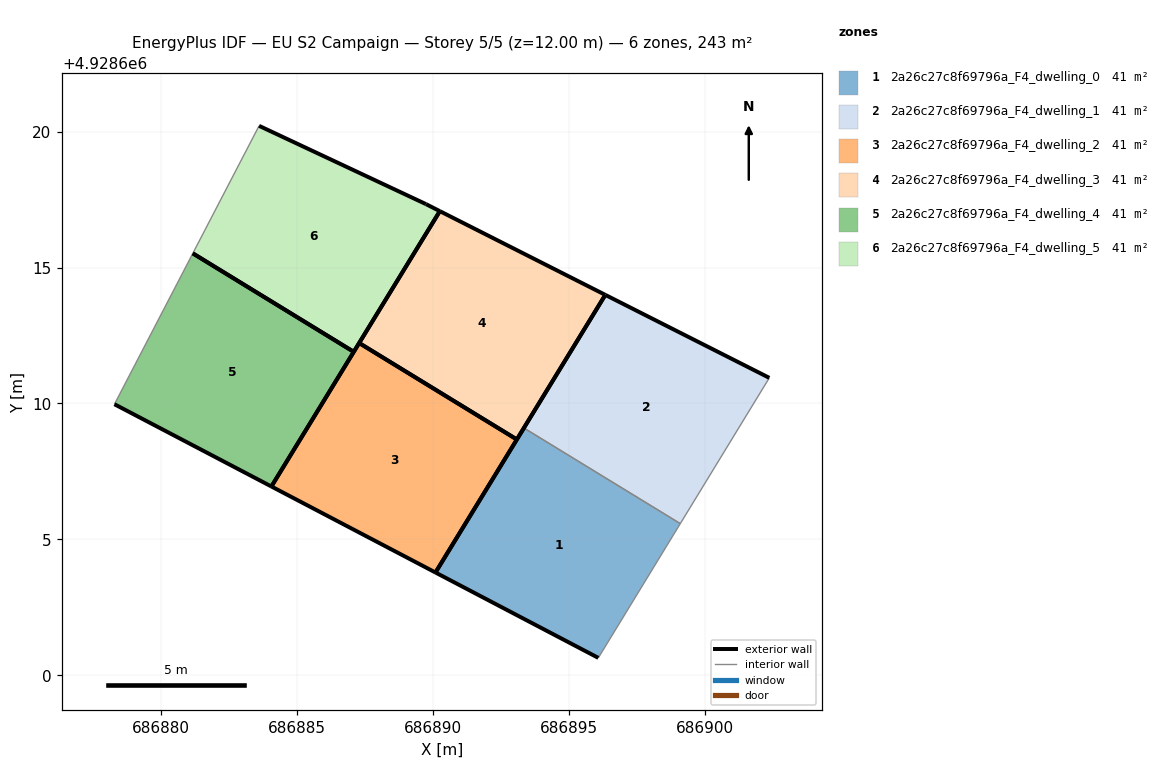
=== STOREY PLAN SPEC (per zone: floor XY polygon, exterior-wall plan segments, windows/doors) ===
zone 1: 2a26c27c8f69796a_F4_dwelling_0  (40.5 m²)
  floor: (686896.08, 4928600.64) (686899.09, 4928605.58) (686893.34, 4928609.10) (686890.09, 4928603.78)
  exterior wall: (686896.08, 4928600.64) – (686890.09, 4928603.78)  [6.8 m]
  exterior wall: (686890.09, 4928603.78) – (686893.34, 4928609.10)  [6.2 m]
  interior walls: 2
zone 2: 2a26c27c8f69796a_F4_dwelling_1  (40.5 m²)
  floor: (686899.09, 4928605.58) (686902.37, 4928610.94) (686896.33, 4928613.99) (686893.34, 4928609.10)
  exterior wall: (686896.33, 4928613.99) – (686902.37, 4928610.94)  [6.8 m]
  exterior wall: (686893.34, 4928609.10) – (686896.33, 4928613.99)  [5.7 m]
  interior walls: 2
zone 3: 2a26c27c8f69796a_F4_dwelling_2  (40.5 m²)
  floor: (686890.09, 4928603.78) (686893.08, 4928608.67) (686887.28, 4928612.22) (686884.05, 4928606.95)
  exterior wall: (686893.08, 4928608.67) – (686890.09, 4928603.78)  [5.7 m]
  exterior wall: (686890.09, 4928603.78) – (686884.05, 4928606.95)  [6.8 m]
  exterior wall: (686884.05, 4928606.95) – (686887.28, 4928612.22)  [6.2 m]
  exterior wall: (686887.28, 4928612.22) – (686893.08, 4928608.67)  [6.8 m]
zone 4: 2a26c27c8f69796a_F4_dwelling_3  (40.5 m²)
  floor: (686893.08, 4928608.67) (686896.33, 4928613.99) (686890.25, 4928617.07) (686887.28, 4928612.22)
  exterior wall: (686890.25, 4928617.07) – (686896.33, 4928613.99)  [6.8 m]
  exterior wall: (686896.33, 4928613.99) – (686893.08, 4928608.67)  [6.2 m]
  exterior wall: (686887.28, 4928612.22) – (686890.25, 4928617.07)  [5.7 m]
  exterior wall: (686893.08, 4928608.67) – (686887.28, 4928612.22)  [6.8 m]
zone 5: 2a26c27c8f69796a_F4_dwelling_4  (40.5 m²)
  floor: (686884.05, 4928606.95) (686887.08, 4928611.90) (686881.16, 4928615.52) (686878.28, 4928609.97)
  exterior wall: (686887.08, 4928611.90) – (686884.05, 4928606.95)  [5.8 m]
  exterior wall: (686884.05, 4928606.95) – (686878.28, 4928609.97)  [6.5 m]
  exterior wall: (686881.16, 4928615.52) – (686887.08, 4928611.90)  [6.9 m]
  interior walls: 1
zone 6: 2a26c27c8f69796a_F4_dwelling_5  (40.5 m²)
  floor: (686887.08, 4928611.90) (686890.25, 4928617.07) (686889.74, 4928617.33) (686883.60, 4928620.21) (686881.16, 4928615.52)
  exterior wall: (686883.60, 4928620.21) – (686889.74, 4928617.33)  [6.8 m]
  exterior wall: (686889.74, 4928617.33) – (686890.25, 4928617.07)  [0.6 m]
  exterior wall: (686890.25, 4928617.07) – (686887.08, 4928611.90)  [6.1 m]
  exterior wall: (686887.08, 4928611.90) – (686881.16, 4928615.52)  [6.9 m]
  interior walls: 1

=== DERIVED (storey summary) ===
Building: EU S2 Campaign
Storey: 5 of 5  (floor level z = 12.00 m)
Storey gross floor area: 243.2 m²
Zones on this storey: 6
  - 2a26c27c8f69796a_F4_dwelling_0: floor 40.5 m²; exterior wall 13.0 m (39.0 m²); WWR 0.0%
  - 2a26c27c8f69796a_F4_dwelling_1: floor 40.5 m²; exterior wall 12.5 m (37.5 m²); WWR 0.0%
  - 2a26c27c8f69796a_F4_dwelling_2: floor 40.5 m²; exterior wall 25.5 m (76.6 m²); WWR 0.0%
  - 2a26c27c8f69796a_F4_dwelling_3: floor 40.5 m²; exterior wall 25.5 m (76.6 m²); WWR 0.0%
  - 2a26c27c8f69796a_F4_dwelling_4: floor 40.5 m²; exterior wall 19.3 m (57.8 m²); WWR 0.0%
  - 2a26c27c8f69796a_F4_dwelling_5: floor 40.5 m²; exterior wall 20.4 m (61.1 m²); WWR 0.0%
Zone adjacency (shared interzone walls):
  - 2a26c27c8f69796a_F4_dwelling_0 ↔ 2a26c27c8f69796a_F4_dwelling_1